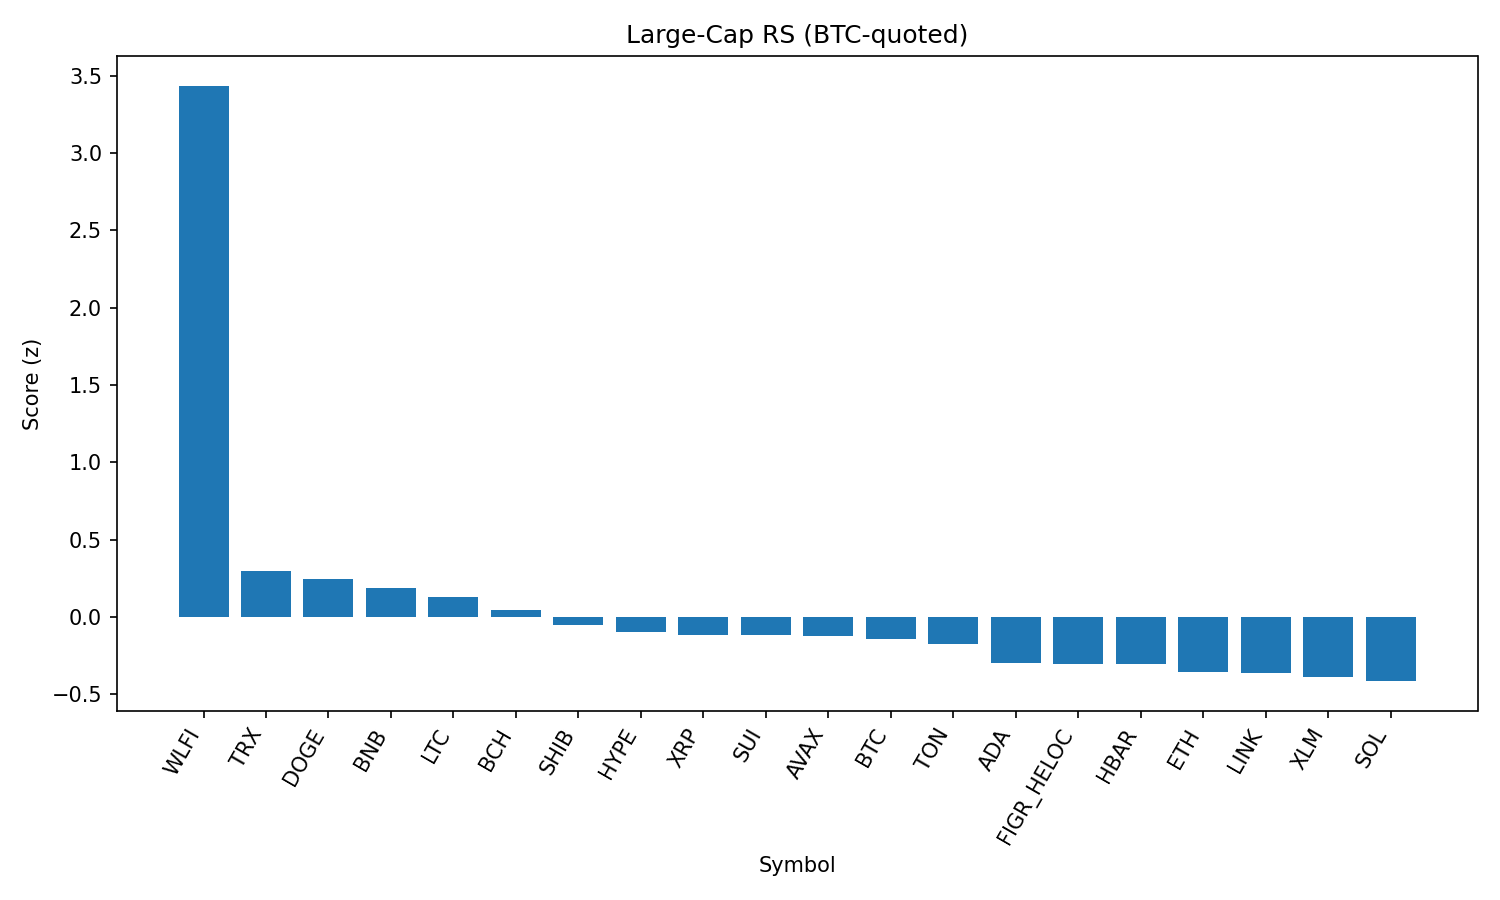

The file beside this chart, header and first rows:
rank, name, symbol, price_btc, price_usd, pct_1h_btc, pct_24h_btc, pct_7d_btc, market_cap_rank, market_cap_usd, volume_usd, score
1, World Liberty Financial, WLFI, 1.98e-06, 0.2185, 2.62, 20.79, 0.0, 35, 5968407452, 890755569, 3.434
2, TRON, TRX, 2.85e-06, 0.3147, 1.377, -4.538, -8.512, 11, 29792096042, 1224874813, 0.2954
3, Dogecoin, DOGE, 1.97e-06, 0.2167, 0.6117, -0.2593, -0.934, 9, 32671189099, 1129220557, 0.2462
4, BNB, BNB, 0.007827, 862.9, 0.3424, 2.039, -1.398, 5, 120095893091, 914038026, 0.1875
5, Litecoin, LTC, 0.001017, 112.1, 0.3413, 0.5242, 0.3793, 28, 8551188618, 266516867, 0.1272
6, Bitcoin Cash, BCH, 0.005399, 595.2, 0.1321, -1.581, 7.834, 20, 11861843508, 429698656, 0.04193
7, Shiba Inu, SHIB, 1.11382e-10, 1.228e-05, 0.317, -0.5865, -1.989, 31, 7235894840, 105205667, -0.05063
8, Hyperliquid, HYPE, 0.000419, 46.19, 0.1601, -1.844, 3.468, 17, 12507533509, 188343952, -0.09515
9, XRP, XRP, 2.55e-05, 2.81, 0.1357, 0.1645, -1.45, 4, 167580105218, 1717127808, -0.1135
10, Sui, SUI, 3.027e-05, 3.34, 0.1785, -0.7053, -0.4181, 19, 11915168463, 411980738, -0.118
11, Avalanche, AVAX, 0.0002213, 24.39, 0.0296, 0.03602, 1.391, 23, 10305498069, 268128171, -0.1244
12, Bitcoin, BTC, 1.0, 110233, 0.0, 0.0, 0.0, 1, 2195771376482, 19299137703, -0.1397
13, Toncoin, TON, 2.779e-05, 3.06, 0.2054, -0.3953, -3.502, 30, 7868546819, 99663207, -0.173
14, Cardano, ADA, 7.43e-06, 0.8186, 0.03844, -1.165, -1.614, 10, 29884314473, 848515083, -0.2991
15, Figure Heloc, FIGR_HELOC, 9.07e-06, 1.0, -0.07665, 0.04274, -1.51, 18, 12245407396, 501484, -0.3016
16, Hedera, HBAR, 1.95e-06, 0.2147, 0.2273, -1.342, -5.98, 25, 9101890982, 83036971, -0.3047
17, Ethereum, ETH, 0.03877, 4274, -0.1019, -0.3277, -3.427, 2, 516003512600, 14626307464, -0.3562
18, Chainlink, LINK, 0.0002017, 22.23, 0.03401, 0.1139, -6.504, 13, 15081725386, 508015596, -0.3644
19, Stellar, XLM, 3.23e-06, 0.3565, -0.09542, -0.5193, -2.516, 22, 11314182285, 90323510, -0.3897
20, Solana, SOL, 0.001816, 200.2, -0.09208, -1.256, -2.12, 6, 108414135610, 2972219364, -0.4148
21, Cronos, CRO, 2.42e-06, 0.2663, -0.5244, 0.1164, -17.18, 26, 8954494456, 79078700, -1.148
